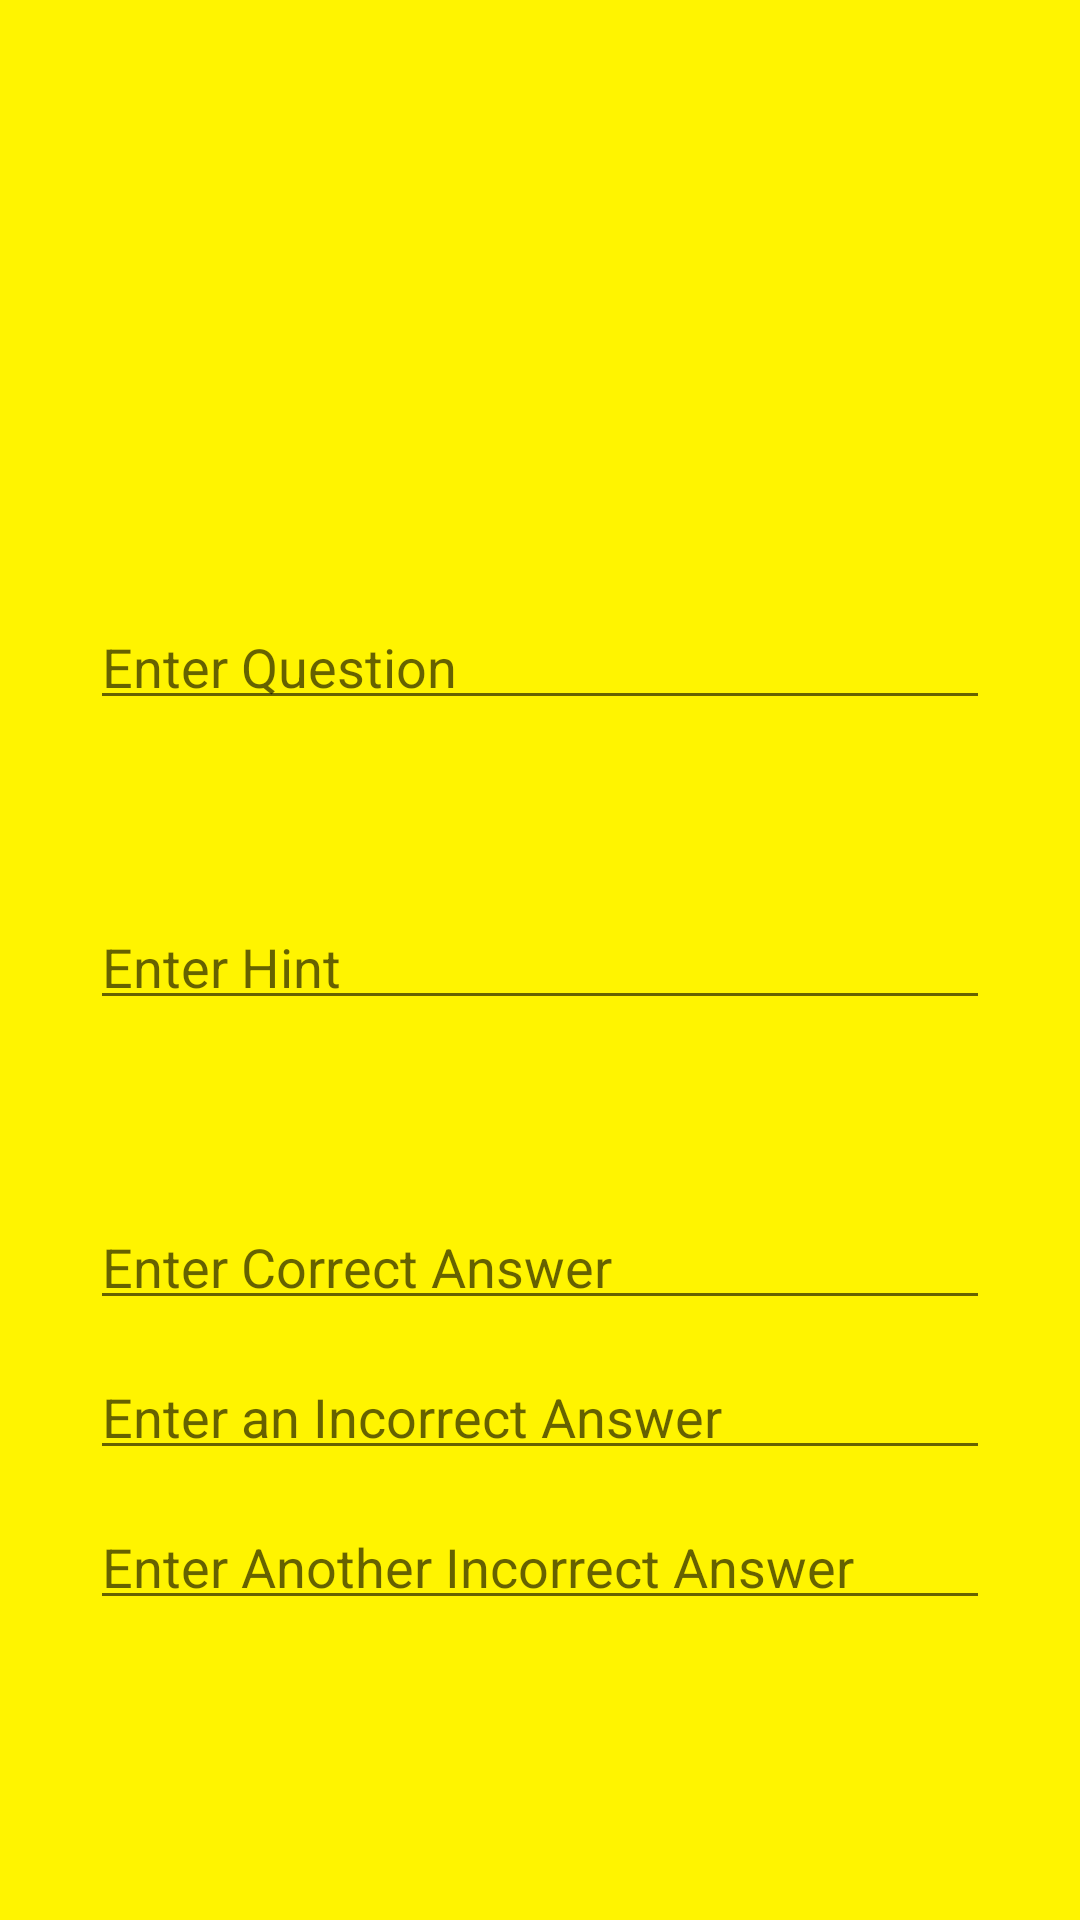

Write the Android layout XML for this screen, with the resource values it uses.
<!-- AndroidManifest.xml: application theme Theme.NoelsFlashcardApp -->
<!-- res/layout/activity_main2.xml -->
<?xml version="1.0" encoding="utf-8"?>
<RelativeLayout xmlns:android="http://schemas.android.com/apk/res/android"
    xmlns:app="http://schemas.android.com/apk/res-auto"
    xmlns:tools="http://schemas.android.com/tools"
    android:layout_width="match_parent"
    android:layout_height="match_parent"
    tools:context=".MainActivity2"
    android:background="#FFF400"
    android:id="@+id/parent"
    >
    <ImageView
        android:layout_width="60dp"
        android:layout_height="60dp"
        android:layout_marginLeft="320dp"
        android:layout_marginTop="640dp"
        android:id="@+id/page_cancel"
        android:src="@drawable/ic_outline_cancel_24"
        />
    <EditText
        android:layout_width="300dp"
        android:layout_height="40dp"
        android:layout_centerHorizontal="true"
        android:layout_marginTop="200dp"
        android:hint="Enter Question"
        android:id="@+id/question_edit_text"
        />

    <EditText
        android:layout_width="300dp"
        android:layout_height="40dp"
        android:layout_centerHorizontal="true"
        android:layout_marginTop="300dp"
        android:hint="Enter Hint"
        android:id="@+id/hint_edit_text"
        />
    <EditText
        android:layout_width="300dp"
        android:layout_height="40dp"
        android:layout_centerHorizontal="true"
        android:layout_marginTop="400dp"
        android:hint="Enter Correct Answer"
        android:id="@+id/correct_answer_edit_text"
        />
    <EditText
        android:layout_width="300dp"
        android:layout_height="40dp"
        android:layout_centerHorizontal="true"
        android:layout_marginTop="450dp"
        android:hint="Enter an Incorrect Answer"
        android:id="@+id/incorrect_answer_1_edit_text"
        />
    <EditText
        android:layout_width="300dp"
        android:layout_height="40dp"
        android:layout_centerHorizontal="true"
        android:layout_marginTop="500dp"
        android:hint="Enter Another Incorrect Answer"
        android:id="@+id/incorrect_answer_2_edit_text"
        />
    <ImageView
        android:layout_width="60dp"
        android:layout_height="60dp"
        android:layout_marginLeft="60dp"
        android:layout_marginTop="640dp"
        android:id="@+id/page_save"
        android:src="@drawable/ic_sharp_arrow_circle_down_24"
        />

</RelativeLayout>
<!-- resources referenced by this layout -->
<resources>
  <!-- drawable ic_outline_cancel_24 (drawable) -->
  <vector xmlns:android="http://schemas.android.com/apk/res/android"
      android:width="24dp"
      android:height="24dp"
      android:viewportWidth="24"
      android:viewportHeight="24"
      >
    <path
        android:fillColor="@android:color/black"
        android:pathData="M12,2C6.47,2 2,6.47 2,12s4.47,10 10,10 10,-4.47 10,-10S17.53,2 12,2zM12,20c-4.41,0 -8,-3.59 -8,-8s3.59,-8 8,-8 8,3.59 8,8 -3.59,8 -8,8zM15.59,7L12,10.59 8.41,7 7,8.41 10.59,12 7,15.59 8.41,17 12,13.41 15.59,17 17,15.59 13.41,12 17,8.41z"/>
  </vector>
  <style name="Theme.NoelsFlashcardApp" parent="Theme.MaterialComponents.DayNight.DarkActionBar">
          
          <item name="colorPrimary">@color/purple_500</item>
          <item name="colorPrimaryVariant">@color/purple_700</item>
          <item name="colorOnPrimary">@color/white</item>
          
          <item name="colorSecondary">@color/teal_200</item>
          <item name="colorSecondaryVariant">@color/teal_700</item>
          <item name="colorOnSecondary">@color/black</item>
          
          <item name="android:statusBarColor" tools:targetApi="l">?attr/colorPrimaryVariant</item>
          
      </style>
  <color name="purple_500">#FF6200EE</color>
  <color name="purple_700">#FF3700B3</color>
  <color name="white">#FFFFFFFF</color>
  <color name="teal_200">#FF03DAC5</color>
  <color name="teal_700">#FF018786</color>
  <color name="black">#FF000000</color>
</resources>
